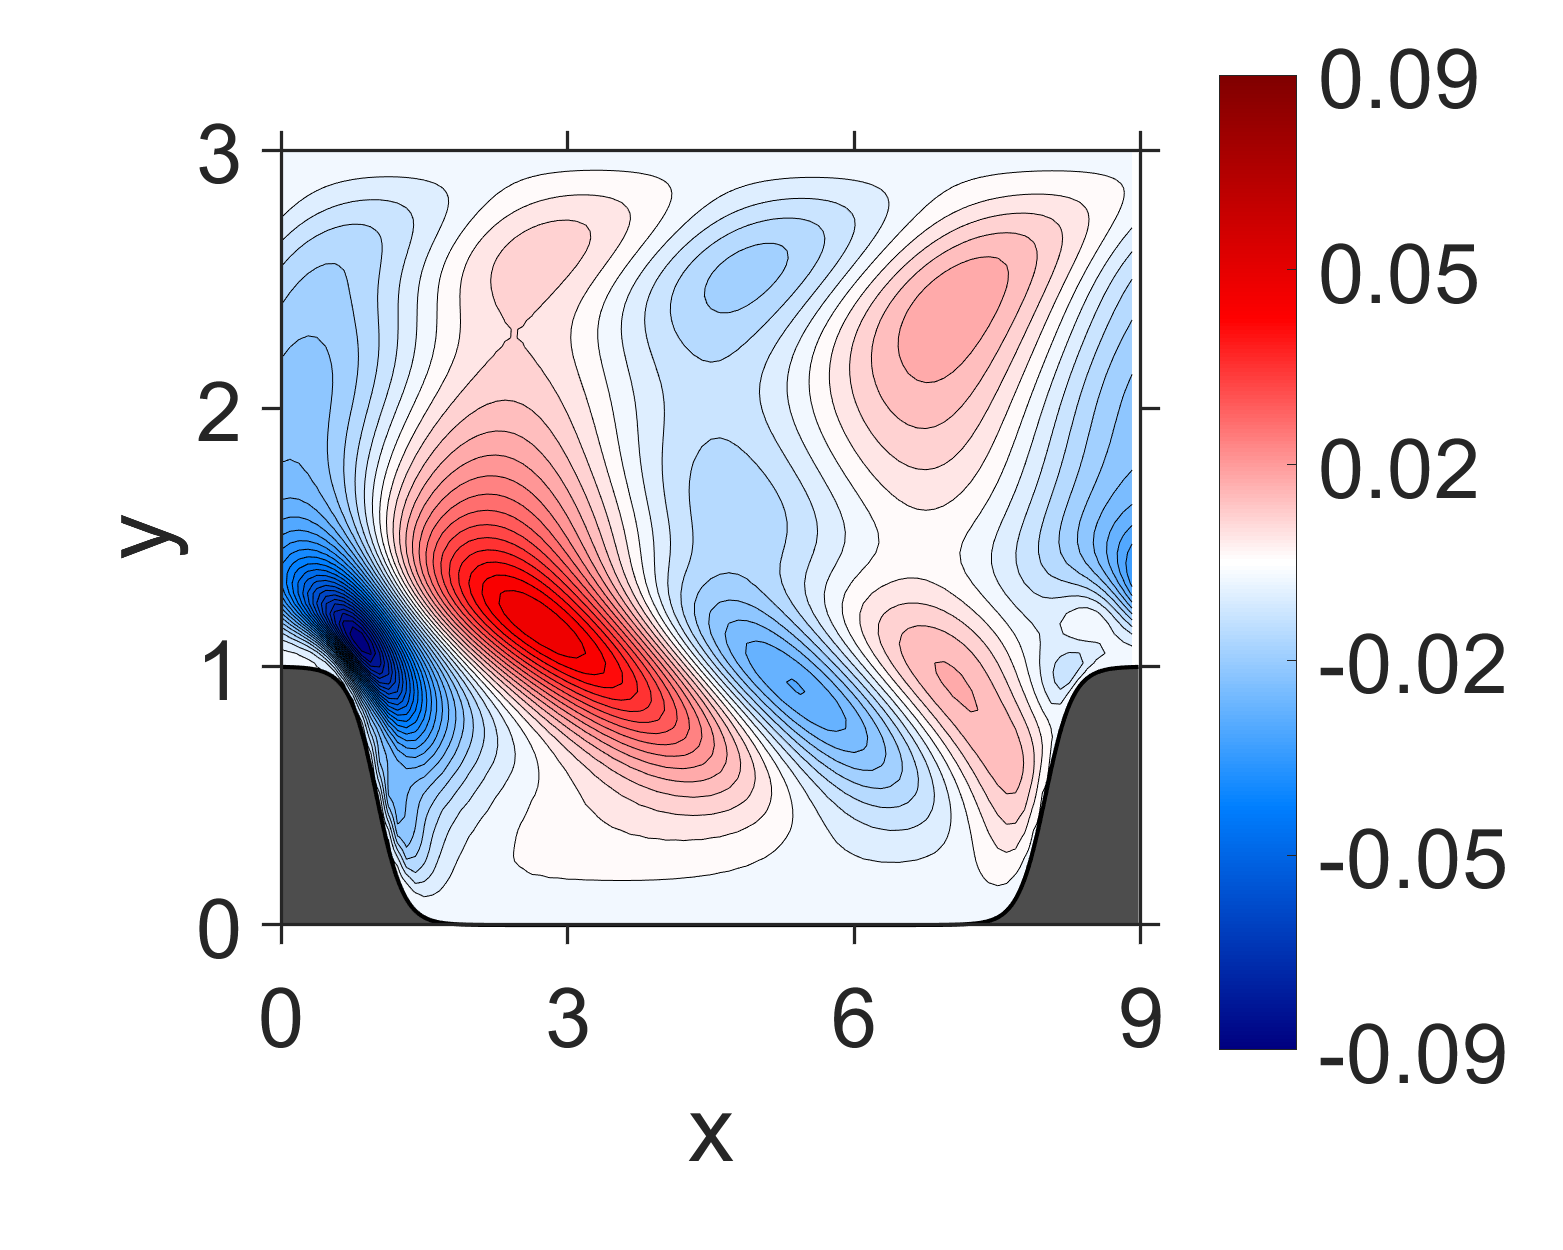

The data file committed next to this chart (first rows):
NaN, NaN, NaN, NaN, NaN, NaN, NaN, NaN, NaN, NaN, NaN, NaN, NaN, NaN, NaN, 4.64304e-10, 1.035465e-10, -5.454647e-11, 5.389884e-11, -1.266419e-10, 2.441839e-10, 2.238826e-10, 6.746852e-11, 2.856909e-10
NaN, NaN, NaN, NaN, NaN, NaN, NaN, NaN, NaN, NaN, NaN, NaN, NaN, NaN, NaN, 5.423114e-09, -1.000733e-09, -6.718133e-09, -8.599507e-10, -3.034526e-09, 1.703784e-09, 1.637019e-09, 3.319286e-09, 3.648243e-09
NaN, NaN, NaN, NaN, NaN, NaN, NaN, NaN, NaN, NaN, NaN, NaN, NaN, NaN, NaN, 1.071168e-07, -3.697301e-08, -6.583943e-08, -5.526397e-08, -1.263938e-08, 1.209238e-08, 3.516758e-08, 4.880119e-08, 5.692811e-08
NaN, NaN, NaN, NaN, NaN, NaN, NaN, NaN, NaN, NaN, NaN, NaN, NaN, NaN, NaN, 4.808883e-07, -1.608874e-07, -3.424827e-07, -2.420139e-07, -9.467184e-08, 5.892958e-08, 1.539089e-07, 2.276351e-07, 2.653852e-07
NaN, NaN, NaN, NaN, NaN, NaN, NaN, NaN, NaN, NaN, NaN, NaN, NaN, NaN, NaN, 1.372591e-06, -4.951307e-07, -9.992179e-07, -7.762112e-07, -2.911784e-07, 1.279986e-07, 4.276153e-07, 6.397137e-07, 7.53203e-07
NaN, NaN, NaN, NaN, NaN, NaN, NaN, NaN, NaN, NaN, NaN, NaN, NaN, NaN, NaN, 2.905384e-06, -1.13247e-06, -2.354231e-06, -1.859394e-06, -8.329181e-07, 1.695132e-07, 8.530637e-07, 1.352851e-06, 1.622137e-06
NaN, NaN, NaN, NaN, NaN, NaN, NaN, NaN, NaN, NaN, NaN, NaN, NaN, NaN, NaN, 5.173978e-06, -2.326277e-06, -4.800429e-06, -4.082958e-06, -2.028498e-06, -5.589056e-08, 1.362853e-06, 2.375462e-06, 2.93072e-06
NaN, NaN, NaN, NaN, NaN, NaN, NaN, NaN, NaN, NaN, NaN, NaN, NaN, NaN, NaN, 8.071465e-06, -4.499348e-06, -9.424918e-06, -8.558607e-06, -4.920056e-06, -1.109509e-06, 1.653187e-06, 3.623873e-06, 4.732666e-06
NaN, NaN, NaN, NaN, NaN, NaN, NaN, NaN, NaN, NaN, NaN, NaN, NaN, NaN, 2.04499e-05, 1.145242e-05, -8.946135e-06, -1.887898e-05, -1.856124e-05, -1.183126e-05, -4.498557e-06, 1.025504e-06, 4.899967e-06, 7.12911e-06
NaN, NaN, NaN, NaN, NaN, NaN, NaN, NaN, NaN, NaN, NaN, NaN, NaN, NaN, 2.776703e-05, 1.477398e-05, -1.914141e-05, -4.092461e-05, -4.251418e-05, -2.919159e-05, -1.390135e-05, -2.281919e-06, 5.748193e-06, 1.048514e-05
NaN, NaN, NaN, NaN, NaN, NaN, NaN, NaN, NaN, NaN, NaN, NaN, NaN, NaN, 3.624215e-05, 1.672327e-05, -4.600496e-05, -9.721485e-05, -0.0001014, -7.0563e-05, -3.676958e-05, -1.150703e-05, 5.633672e-06, 1.582744e-05
NaN, NaN, NaN, NaN, NaN, NaN, NaN, NaN, NaN, NaN, NaN, NaN, NaN, NaN, 4.472606e-05, 1.257807e-05, -0.0001227, -0.0002396, -0.0002306, -0.000155, -8.119578e-05, -2.983763e-05, 5.246759e-06, 2.557639e-05
NaN, NaN, NaN, NaN, NaN, NaN, NaN, NaN, NaN, NaN, NaN, NaN, NaN, NaN, 5.414854e-05, -1.739392e-05, -0.0003349, -0.0005403, -0.0004478, -0.0002879, -0.0001453, -5.672684e-05, 8.295895e-06, 4.265799e-05
NaN, NaN, NaN, NaN, NaN, NaN, NaN, NaN, NaN, NaN, NaN, NaN, NaN, NaN, 7.547197e-05, -0.0001547, -0.0008088, -0.001001, -0.000731, -0.0004526, -0.0002244, -8.636632e-05, 1.4764e-05, 7.098807e-05
NaN, NaN, NaN, NaN, NaN, NaN, NaN, NaN, NaN, NaN, NaN, NaN, NaN, 3.371608e-05, 0.0001173, -0.0005662, -0.001594, -0.001519, -0.001073, -0.000623, -0.0003288, -0.0001081, 1.43172e-05, 0.0001173
NaN, NaN, NaN, NaN, NaN, NaN, NaN, NaN, NaN, NaN, NaN, NaN, NaN, 2.408542e-05, 7.295127e-05, -0.001393, -0.002567, -0.002057, -0.00146, -0.0008028, -0.0004552, -0.0001286, 7.175396e-06, 0.0001755
NaN, NaN, NaN, NaN, NaN, NaN, NaN, NaN, NaN, NaN, NaN, NaN, NaN, 9.452131e-05, -0.0002633, -0.00266, -0.003536, -0.002669, -0.001842, -0.001027, -0.0005774, -0.0001747, 9.780359e-06, 0.0002236
NaN, NaN, NaN, NaN, NaN, NaN, NaN, NaN, NaN, NaN, NaN, NaN, NaN, 0.0002345, -0.001043, -0.004269, -0.004434, -0.003364, -0.0022, -0.001306, -0.0006879, -0.0002587, 2.53357e-05, 0.0002494
NaN, NaN, NaN, NaN, NaN, NaN, NaN, NaN, NaN, NaN, NaN, NaN, NaN, 0.0002744, -0.002343, -0.005972, -0.005322, -0.00408, -0.002563, -0.001614, -0.0008077, -0.0003691, 3.662921e-05, 0.0002574
NaN, NaN, NaN, NaN, NaN, NaN, NaN, NaN, NaN, NaN, NaN, NaN, -6.121885e-05, 2.18415e-05, -0.004178, -0.00754, -0.006258, -0.004755, -0.002962, -0.00192, -0.0009625, -0.0004899, 2.151909e-05, 0.0002564
NaN, NaN, NaN, NaN, NaN, NaN, NaN, NaN, NaN, NaN, NaN, NaN, 6.373139e-05, -0.0006245, -0.006467, -0.008921, -0.007231, -0.005368, -0.003402, -0.002218, -0.001162, -0.0006182, -3.172914e-05, 0.0002466
NaN, NaN, NaN, NaN, NaN, NaN, NaN, NaN, NaN, NaN, NaN, NaN, 0.0002634, -0.001784, -0.008989, -0.01013, -0.008206, -0.005913, -0.00388, -0.002502, -0.001415, -0.0007519, -0.0001349, 0.0002292
NaN, NaN, NaN, NaN, NaN, NaN, NaN, NaN, NaN, NaN, NaN, NaN, 0.0003488, -0.00357, -0.01136, -0.01124, -0.00911, -0.006417, -0.00437, -0.002793, -0.001711, -0.0009062, -0.0002857, 0.0001918
NaN, NaN, NaN, NaN, NaN, NaN, NaN, NaN, NaN, NaN, NaN, NaN, 0.0001486, -0.005964, -0.01334, -0.01228, -0.009896, -0.006908, -0.004852, -0.003113, -0.00204, -0.001098, -0.0004796, 0.0001208
NaN, NaN, NaN, NaN, NaN, NaN, NaN, NaN, NaN, NaN, NaN, -0.0001848, -0.0003411, -0.008838, -0.01498, -0.0132, -0.01056, -0.007386, -0.005332, -0.003469, -0.002407, -0.001335, -0.0007194, 7.937769e-06
NaN, NaN, NaN, NaN, NaN, NaN, NaN, NaN, NaN, NaN, NaN, -6.350182e-05, -0.001226, -0.01196, -0.01629, -0.014, -0.01111, -0.007874, -0.005808, -0.003885, -0.002806, -0.001638, -0.000999, -0.0001653
NaN, NaN, NaN, NaN, NaN, NaN, NaN, NaN, NaN, NaN, NaN, 0.0001661, -0.002754, -0.01497, -0.01725, -0.0147, -0.01153, -0.008414, -0.006271, -0.004395, -0.003225, -0.002036, -0.001304, -0.0004246
NaN, NaN, NaN, NaN, NaN, NaN, NaN, NaN, NaN, NaN, NaN, 0.0002578, -0.005062, -0.01733, -0.01793, -0.01527, -0.01188, -0.009, -0.006765, -0.004999, -0.00369, -0.002526, -0.001648, -0.0007682
NaN, NaN, NaN, NaN, NaN, NaN, NaN, NaN, NaN, NaN, NaN, 2.096353e-05, -0.007977, -0.01889, -0.01838, -0.01569, -0.01225, -0.009632, -0.007342, -0.005687, -0.004233, -0.003097, -0.002056, -0.001186
NaN, NaN, NaN, NaN, NaN, NaN, NaN, NaN, NaN, NaN, NaN, -0.0004428, -0.01119, -0.01991, -0.0186, -0.01603, -0.01268, -0.01035, -0.008029, -0.006477, -0.004868, -0.003756, -0.002538, -0.00168
NaN, NaN, NaN, NaN, NaN, NaN, NaN, NaN, NaN, NaN, -0.0003653, -0.001192, -0.01437, -0.02052, -0.01868, -0.01636, -0.01325, -0.01119, -0.008865, -0.007373, -0.005619, -0.004495, -0.003109, -0.00224
NaN, NaN, NaN, NaN, NaN, NaN, NaN, NaN, NaN, NaN, -0.0001601, -0.002543, -0.01715, -0.02067, -0.0188, -0.01671, -0.01406, -0.01214, -0.009915, -0.008349, -0.006527, -0.005285, -0.003802, -0.002839
NaN, NaN, NaN, NaN, NaN, NaN, NaN, NaN, NaN, NaN, 4.111166e-05, -0.004757, -0.01896, -0.02046, -0.01907, -0.01722, -0.01518, -0.01325, -0.01119, -0.009411, -0.007592, -0.006123, -0.004619, -0.003469
NaN, NaN, NaN, NaN, NaN, NaN, NaN, NaN, NaN, NaN, -0.0001252, -0.007593, -0.01957, -0.02018, -0.01953, -0.01807, -0.01659, -0.01459, -0.01264, -0.01061, -0.008768, -0.007039, -0.005518, -0.004151
NaN, NaN, NaN, NaN, NaN, NaN, NaN, NaN, NaN, NaN, -0.0005969, -0.01055, -0.0195, -0.02006, -0.02033, -0.01939, -0.0183, -0.01621, -0.01425, -0.01193, -0.01002, -0.008034, -0.006469, -0.004886
NaN, NaN, NaN, NaN, NaN, NaN, NaN, NaN, NaN, -0.0006553, -0.001299, -0.01321, -0.01932, -0.02038, -0.02167, -0.02123, -0.02034, -0.01808, -0.01598, -0.01337, -0.01133, -0.009091, -0.00744, -0.005656
NaN, NaN, NaN, NaN, NaN, NaN, NaN, NaN, NaN, -0.0004535, -0.00258, -0.01532, -0.01927, -0.02154, -0.02362, -0.02369, -0.02262, -0.0202, -0.01774, -0.01492, -0.0126, -0.01021, -0.008364, -0.006449
NaN, NaN, NaN, NaN, NaN, NaN, NaN, NaN, NaN, -0.0002689, -0.004741, -0.01657, -0.01979, -0.02377, -0.02629, -0.0267, -0.0251, -0.02248, -0.01949, -0.01652, -0.01381, -0.01133, -0.009187, -0.007206
NaN, NaN, NaN, NaN, NaN, NaN, NaN, NaN, NaN, -0.0005577, -0.007527, -0.0172, -0.02151, -0.02708, -0.0298, -0.03006, -0.02776, -0.02475, -0.0212, -0.01802, -0.01493, -0.01234, -0.009886, -0.007811
NaN, NaN, NaN, NaN, NaN, NaN, NaN, NaN, NaN, -0.001323, -0.01058, -0.01843, -0.02485, -0.03151, -0.03402, -0.03357, -0.03044, -0.02687, -0.0228, -0.01933, -0.0159, -0.01313, -0.01038, -0.008136
NaN, NaN, NaN, NaN, NaN, NaN, NaN, NaN, -0.0008029, -0.002863, -0.014, -0.02123, -0.03012, -0.03687, -0.03871, -0.03697, -0.03301, -0.02866, -0.02419, -0.02031, -0.01665, -0.01356, -0.01059, -0.00803
NaN, NaN, NaN, NaN, NaN, NaN, NaN, NaN, -0.0006671, -0.00598, -0.01788, -0.02633, -0.03718, -0.04284, -0.04344, -0.03998, -0.03522, -0.02998, -0.02524, -0.02084, -0.01703, -0.01351, -0.01035, -0.007342
NaN, NaN, NaN, NaN, NaN, NaN, NaN, -0.001655, -0.001471, -0.01094, -0.02298, -0.03427, -0.04532, -0.04902, -0.04758, -0.04243, -0.03675, -0.03079, -0.02571, -0.02087, -0.01682, -0.01287, -0.009446, -0.00597
NaN, NaN, NaN, NaN, NaN, NaN, NaN, -0.001183, -0.00436, -0.01831, -0.03073, -0.0447, -0.05359, -0.05473, -0.0506, -0.04411, -0.03735, -0.03097, -0.02537, -0.02028, -0.01579, -0.01154, -0.007664, -0.003811
NaN, NaN, NaN, NaN, NaN, -0.001325, -0.002174, -0.00168, -0.01085, -0.02776, -0.04197, -0.05612, -0.06104, -0.05904, -0.05221, -0.04466, -0.03693, -0.03031, -0.02414, -0.01887, -0.01383, -0.009339, -0.004877, -0.0007215
-0.0002297, -0.0005893, -0.0007231, -0.001179, -0.001311, -0.002004, -0.001741, -0.006059, -0.02209, -0.03936, -0.05604, -0.0662, -0.06687, -0.06098, -0.05242, -0.04365, -0.03557, -0.02843, -0.02204, -0.01631, -0.01096, -0.005976, -0.001137, 0.003493
-0.0002404, -0.0006251, -0.0007914, -0.001287, -0.001484, -0.002076, -0.004298, -0.01649, -0.03607, -0.05453, -0.06935, -0.0737, -0.0696, -0.06063, -0.05079, -0.04128, -0.03295, -0.02543, -0.0188, -0.01264, -0.006974, -0.001519, 0.003651, 0.008706
-0.0003727, -0.000461, -0.0009194, -0.001137, -0.002456, -0.004868, -0.01376, -0.03149, -0.0522, -0.07019, -0.07888, -0.07723, -0.06879, -0.05803, -0.04728, -0.0376, -0.02897, -0.02131, -0.01433, -0.007905, -0.001837, 0.003903, 0.009421, 0.01469
-0.001101, -0.001576, -0.00235, -0.003623, -0.007014, -0.01464, -0.02856, -0.04885, -0.06901, -0.08145, -0.08303, -0.076, -0.06496, -0.05321, -0.04227, -0.0325, -0.02382, -0.01598, -0.008799, -0.002104, 0.004192, 0.01017, 0.01583, 0.02119
-0.003658, -0.005141, -0.007371, -0.01091, -0.01771, -0.02925, -0.04633, -0.06595, -0.08083, -0.08586, -0.08117, -0.0708, -0.05859, -0.04673, -0.03592, -0.02628, -0.01759, -0.009687, -0.002373, 0.004443, 0.01085, 0.01687, 0.02251, 0.02775
-0.008083, -0.01128, -0.01561, -0.02202, -0.03182, -0.0457, -0.06223, -0.0772, -0.08491, -0.0832, -0.0746, -0.06282, -0.05057, -0.03905, -0.02862, -0.01918, -0.01061, -0.002734, 0.004558, 0.01135, 0.01767, 0.02355, 0.02895, 0.03387
-0.01428, -0.01939, -0.02593, -0.03451, -0.04569, -0.05883, -0.07176, -0.08033, -0.0814, -0.07547, -0.0652, -0.05339, -0.04168, -0.03076, -0.02076, -0.01165, -0.003293, 0.004405, 0.01153, 0.0181, 0.02416, 0.02968, 0.03466, 0.03906
-0.02131, -0.02794, -0.03575, -0.04498, -0.05531, -0.06561, -0.0734, -0.07622, -0.07311, -0.06519, -0.05474, -0.04353, -0.0326, -0.02234, -0.01288, -0.004164, 0.003849, 0.01123, 0.018, 0.02419, 0.02979, 0.03481, 0.03919, 0.04294
-0.02795, -0.03508, -0.04291, -0.05115, -0.05917, -0.06564, -0.06903, -0.06804, -0.06272, -0.05435, -0.04439, -0.03402, -0.02389, -0.01434, -0.00544, 0.002768, 0.01032, 0.01723, 0.02351, 0.02916, 0.03419, 0.03856, 0.04227, 0.04529
-0.03287, -0.03954, -0.04626, -0.05263, -0.05789, -0.06117, -0.06143, -0.05834, -0.05229, -0.0441, -0.03486, -0.02532, -0.01601, -0.007157, 0.001097, 0.008723, 0.0157, 0.02203, 0.02772, 0.03275, 0.03711, 0.0408, 0.0438, 0.0461
-0.03554, -0.04109, -0.04627, -0.0506, -0.05355, -0.05446, -0.05297, -0.04893, -0.0427, -0.03501, -0.0265, -0.01779, -0.009259, -0.001144, 0.006435, 0.01341, 0.01975, 0.02544, 0.03048, 0.03485, 0.03855, 0.04156, 0.0439, 0.04555
-0.03603, -0.04031, -0.04394, -0.04659, -0.04783, -0.04735, -0.04486, -0.04045, -0.03446, -0.02729, -0.01952, -0.0116, -0.00384, 0.003543, 0.01042, 0.01672, 0.0224, 0.02744, 0.03184, 0.03557, 0.03865, 0.04106, 0.04282, 0.04393
-0.03498, -0.03806, -0.04046, -0.04185, -0.04199, -0.04062, -0.03772, -0.03329, -0.02757, -0.02101, -0.01395, -0.006787, 0.0002224, 0.006876, 0.01306, 0.01869, 0.02374, 0.02817, 0.03198, 0.03515, 0.03769, 0.0396, 0.0409, 0.04161
-0.03298, -0.03514, -0.03658, -0.03713, -0.03656, -0.03479, -0.03168, -0.02738, -0.02211, -0.01611, -0.009741, -0.003289, 0.003005, 0.008977, 0.01451, 0.01953, 0.02399, 0.02788, 0.03117, 0.03387, 0.03598, 0.03751, 0.03848, 0.03891
-0.03062, -0.03207, -0.03287, -0.03285, -0.03189, -0.02986, -0.02681, -0.02276, -0.01788, -0.01247, -0.006735, -0.0009523, 0.00469, 0.01003, 0.01498, 0.01945, 0.02341, 0.02683, 0.02971, 0.03204, 0.03383, 0.03509, 0.03584, 0.0361
-0.02822, -0.02918, -0.02953, -0.02917, -0.02798, -0.02594, -0.02297, -0.0192, -0.01479, -0.009892, -0.004752, 0.0004357, 0.00549, 0.01028, 0.01471, 0.01872, 0.02226, 0.02532, 0.02787, 0.02992, 0.03148, 0.03257, 0.03318, 0.03336
... 59 more rows
